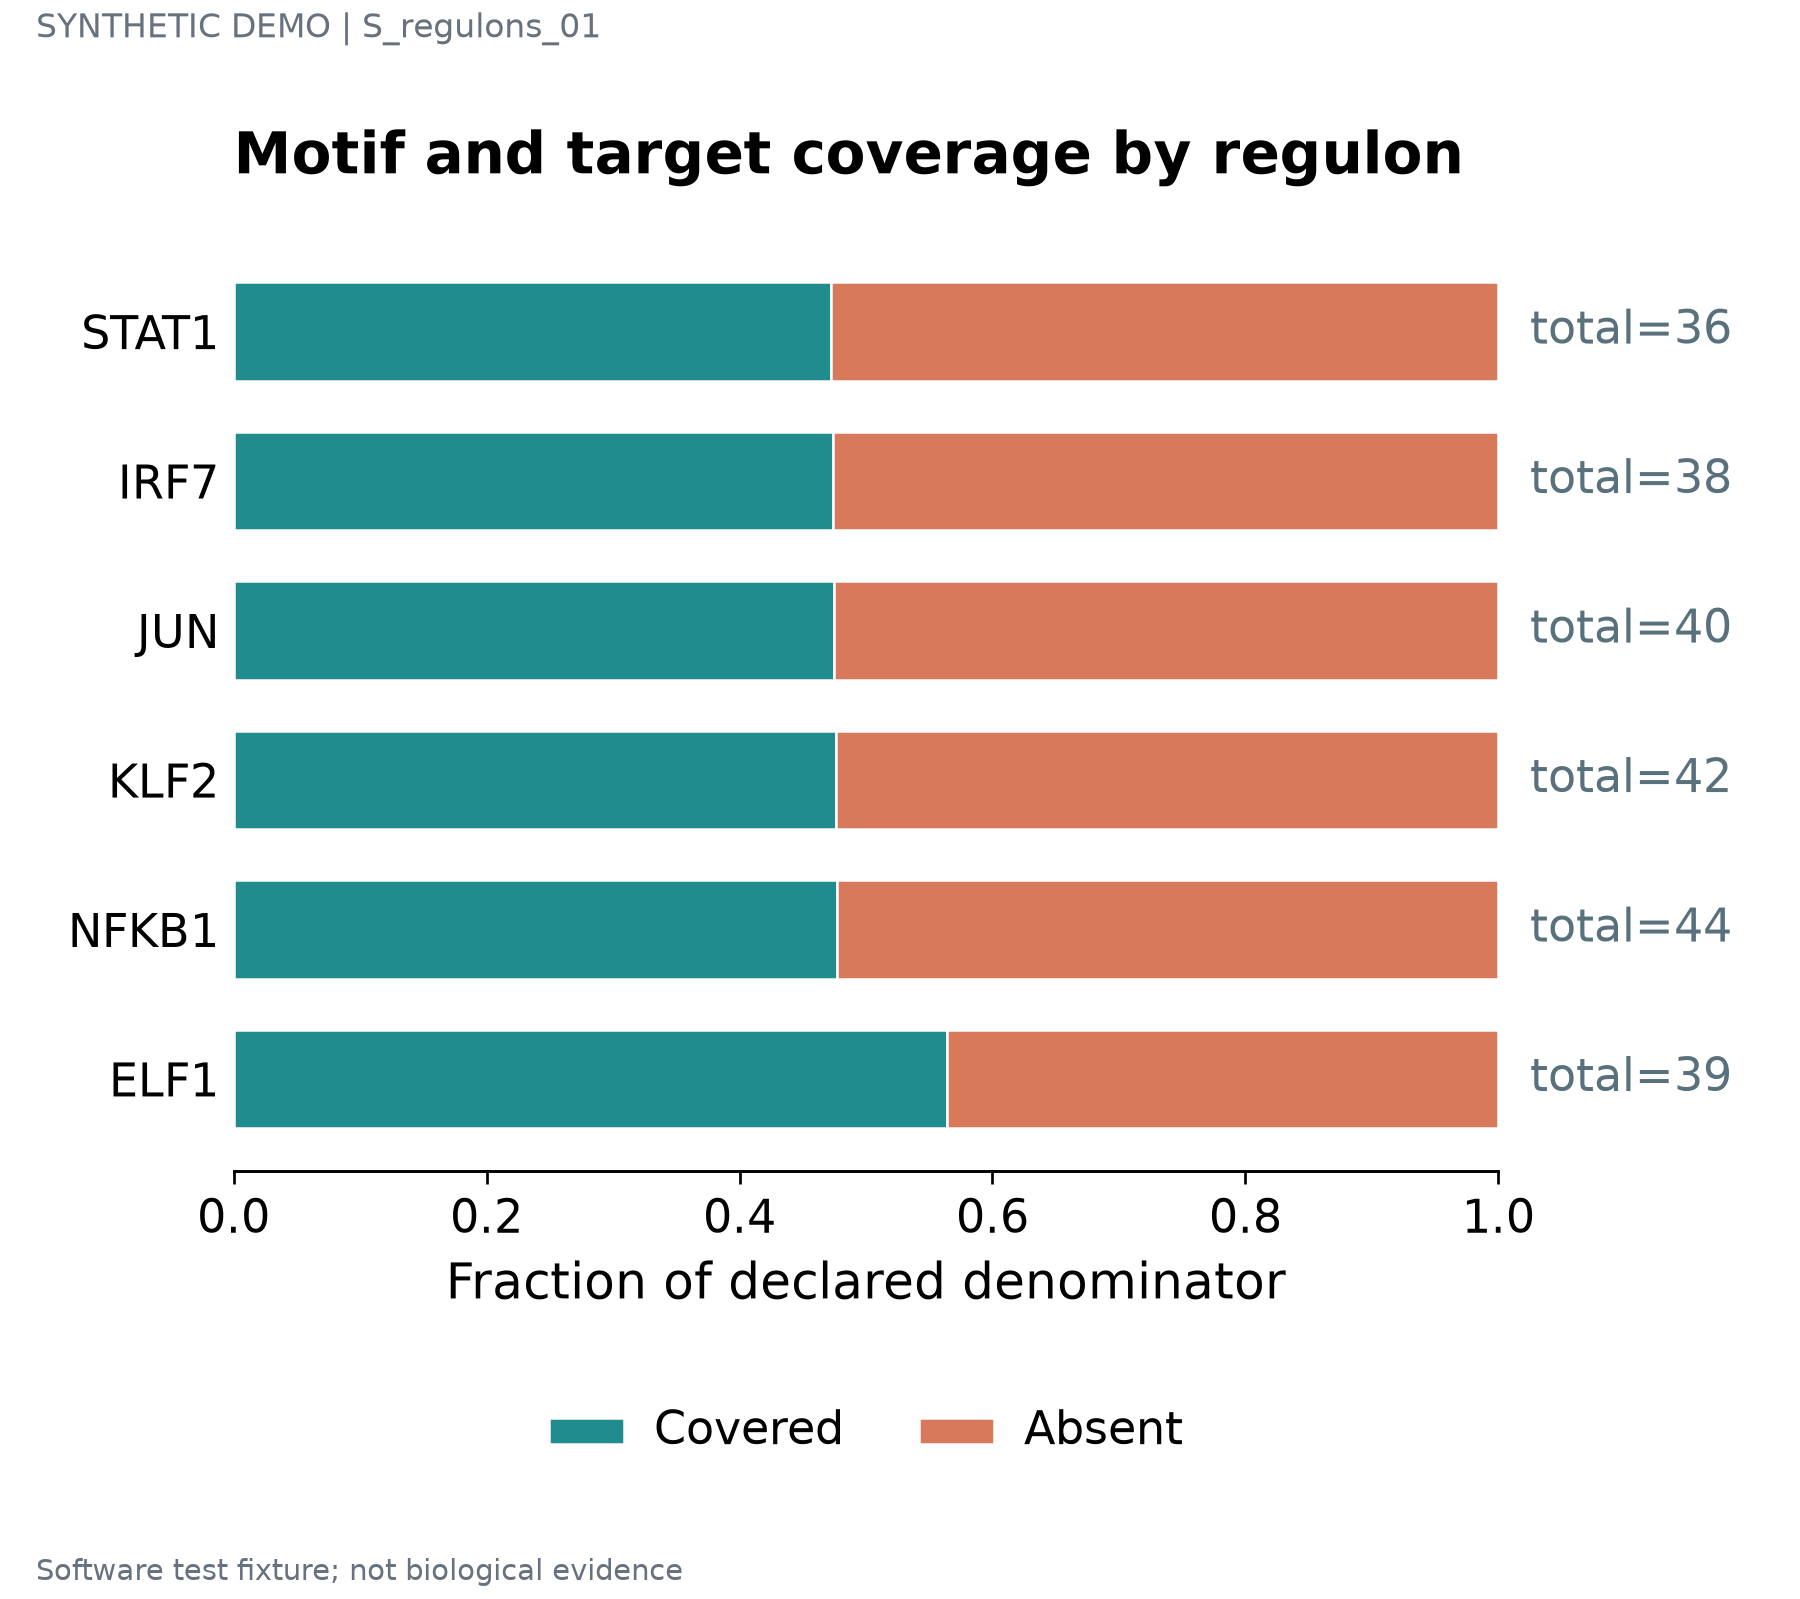

Data behind this chart, as committed beside it:
label	series	value	denominator	panel_id
STAT1	Covered	0.4722	36	p1
STAT1	Absent	0.5278	36	p1
IRF7	Covered	0.4737	38	p1
IRF7	Absent	0.5263	38	p1
JUN	Covered	0.475	40	p1
JUN	Absent	0.525	40	p1
KLF2	Covered	0.4762	42	p1
KLF2	Absent	0.5238	42	p1
NFKB1	Covered	0.4773	44	p1
NFKB1	Absent	0.5227	44	p1
ELF1	Covered	0.5641	39	p1
ELF1	Absent	0.4359	39	p1
